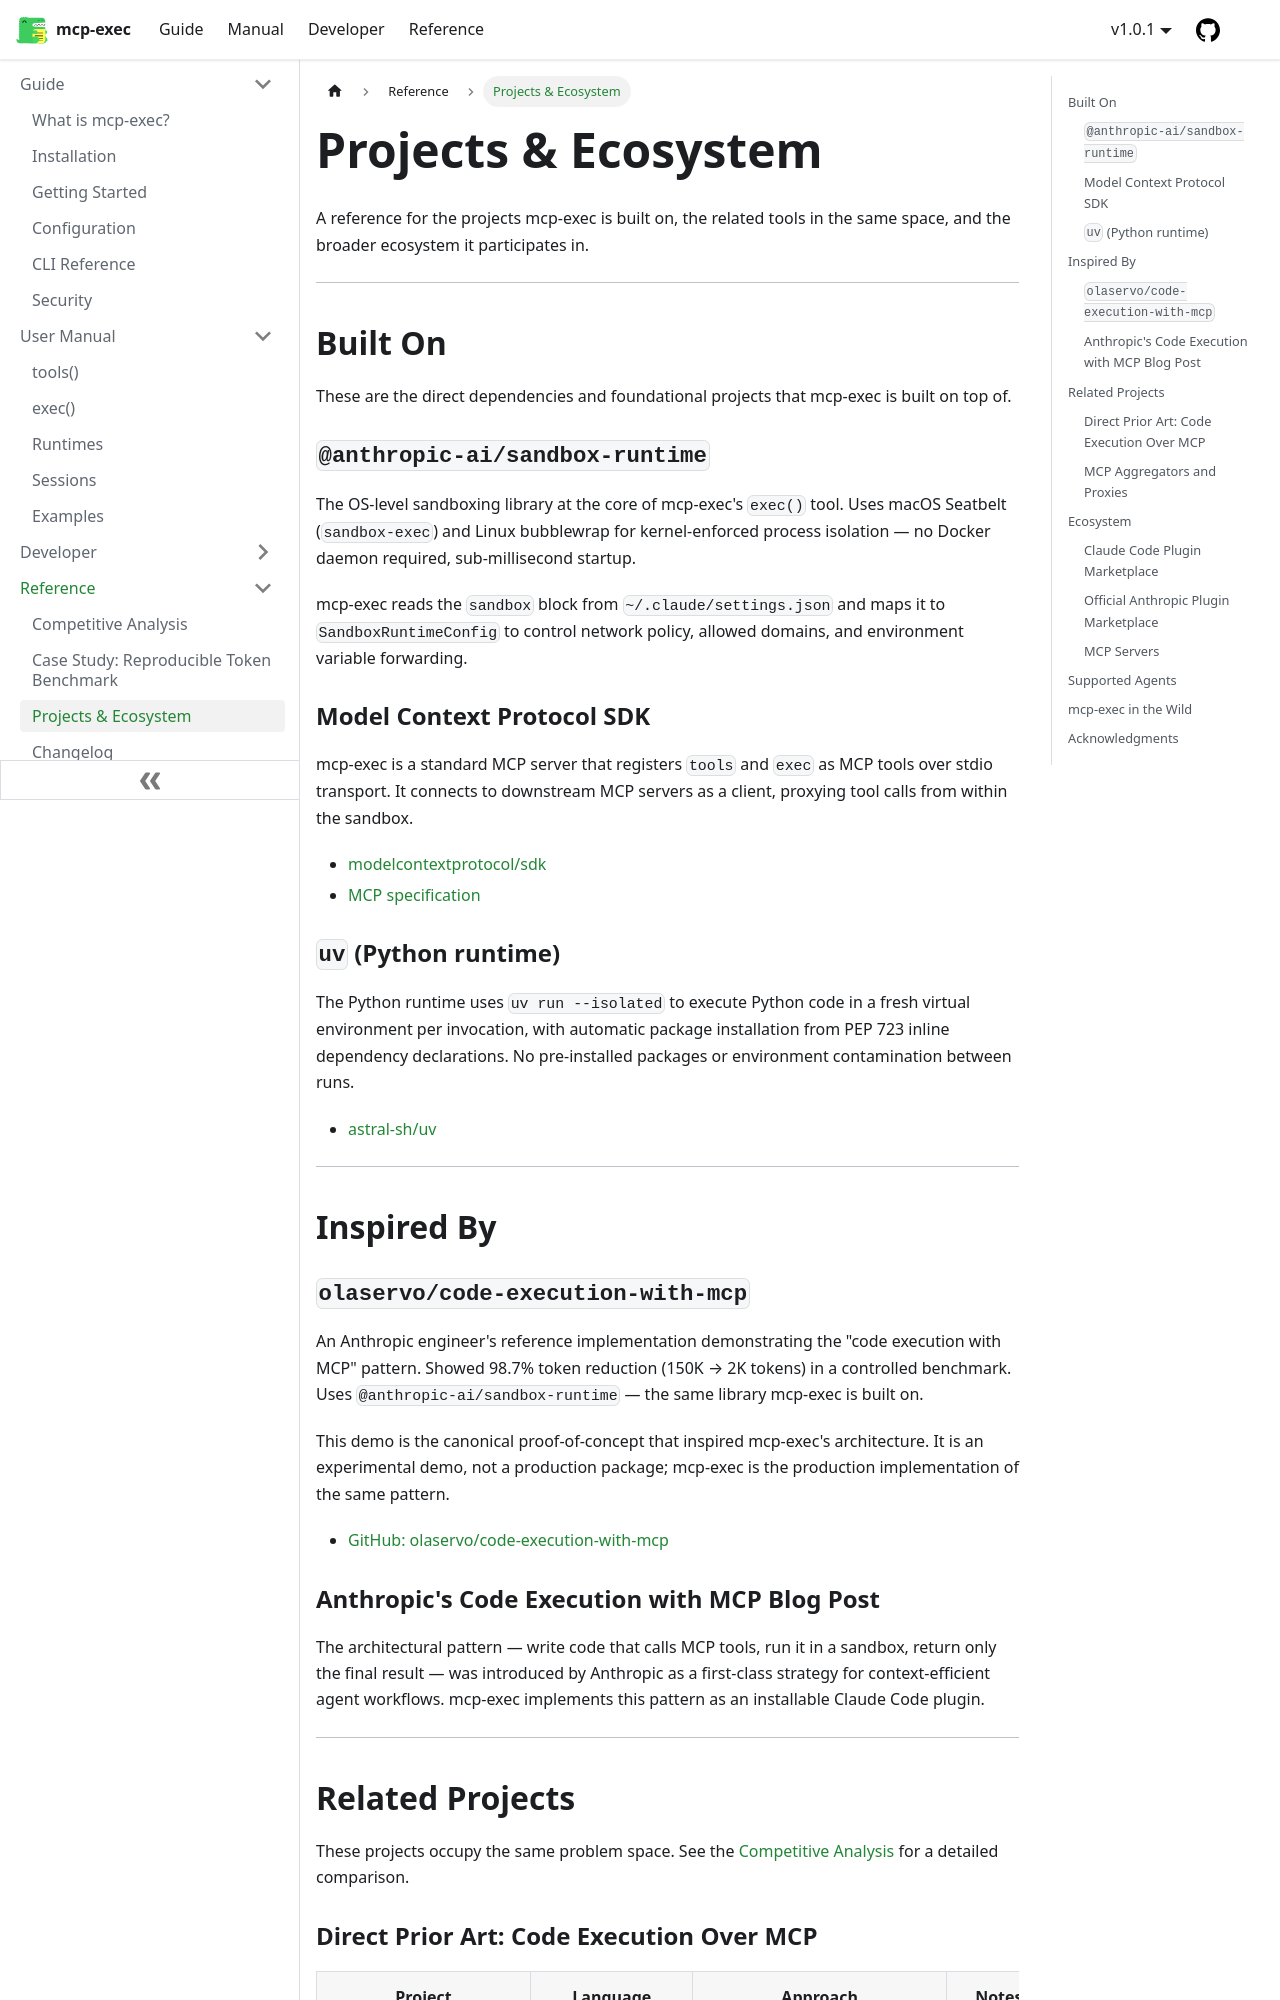

repository: joeblackwaslike/mcp-exec · page: docs/reference/projects-featured-in/index.html · generator: docusaurus

---
sidebar_position: 3
description: "Projects, tools, and communities where mcp-exec is used, referenced, or closely related"
---

# Projects & Ecosystem

A reference for the projects mcp-exec is built on, the related tools in the same space, and the broader ecosystem it participates in.

---

## Built On

These are the direct dependencies and foundational projects that mcp-exec is built on top of.

### `@anthropic-ai/sandbox-runtime`

The OS-level sandboxing library at the core of mcp-exec's `exec()` tool. Uses macOS Seatbelt (`sandbox-exec`) and Linux bubblewrap for kernel-enforced process isolation — no Docker daemon required, sub-millisecond startup.

mcp-exec reads the `sandbox` block from `~/.claude/settings.json` and maps it to `SandboxRuntimeConfig` to control network policy, allowed domains, and environment variable forwarding.

### Model Context Protocol SDK

mcp-exec is a standard MCP server that registers `tools` and `exec` as MCP tools over stdio transport. It connects to downstream MCP servers as a client, proxying tool calls from within the sandbox.

- [modelcontextprotocol/sdk](https://github.com/modelcontextprotocol/sdk)
- [MCP specification](https://modelcontextprotocol.io)

### `uv` (Python runtime)

The Python runtime uses `uv run --isolated` to execute Python code in a fresh virtual environment per invocation, with automatic package installation from PEP 723 inline dependency declarations. No pre-installed packages or environment contamination between runs.

- [astral-sh/uv](https://github.com/astral-sh/uv)

---

## Inspired By

### `olaservo/code-execution-with-mcp`

An Anthropic engineer's reference implementation demonstrating the "code execution with MCP" pattern. Showed 98.7% token reduction (150K → 2K tokens) in a controlled benchmark. Uses `@anthropic-ai/sandbox-runtime` — the same library mcp-exec is built on.

This demo is the canonical proof-of-concept that inspired mcp-exec's architecture. It is an experimental demo, not a production package; mcp-exec is the production implementation of the same pattern.

- [GitHub: olaservo/code-execution-with-mcp](https://github.com/olaservo/code-execution-with-mcp)
